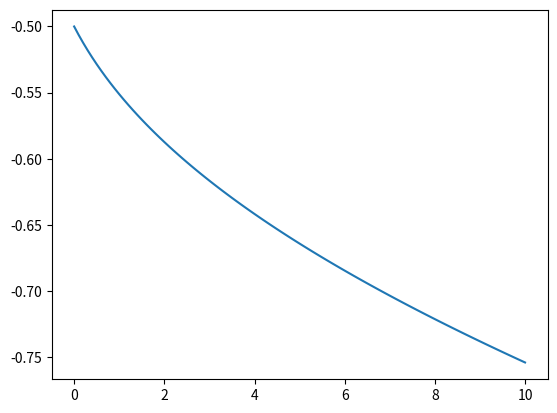

Write Python code to recreate this figure.
import numpy as np
import matplotlib.pyplot as plt 

'''
def PSD(Theta,mu,z,rho):
    gamma = 1
    Phi_hot = np.absolute(0.5*np.log(2*np.pi*(1+gamma*Theta)) + np.log(z/mu))
    rho_hot = (np.sqrt(2)/3)*(2*Phi_hot)**(3/4)
    Phi_cold = np.absolute(0.5*np.log(2*np.pi) + np.log(z/mu))
    rho_cold = (np.sqrt(2)/3)*(2*Phi_cold)**(3/4)

    A = (Phi_hot/(2*Phi_hot - 1))*(rho_cold - rho_hot)
    C = (1/(2*Phi_hot - 1))*(rho_cold - 2*Phi_hot*rho_hot)
    return -A/(rho+C) - 0.5
'''
'''
def PSD(Theta,mu,z):
    Phi_cold = np.absolute(np.log(2*np.pi) + np.log(z/mu))
    C = -1*(np.sqrt(2)/3)*Phi_cold**(3/4)
    A = (np.sqrt(2)/6)*((Phi_cold)**(3/4))*(1-(Phi_cold)**(1/4))
    gamma = 5/3
    Phi_hot = np.absolute(0.5*np.log(2*np.pi*(1+gamma*Theta)) + np.log(z/mu))
    rho = (np.sqrt(2)/3)*(2*Phi_hot)**(3/4)
    return -A/(rho+C) 

'''

def PSD(Theta,mu,z):
    gamma = 1
    Phi_hot = np.absolute(0.5*np.log(2*np.pi*(1+gamma*Theta)) + np.log(z/mu))
    rho_hot = (np.sqrt(2)/3)*(2*Phi_hot)**(3/4)
    Phi_cold = np.absolute(0.5*np.log(2*np.pi) + np.log(z/mu))
    rho_cold = (np.sqrt(2)/3)*(2*Phi_cold)**(3/4)
    A = 0.5*rho_cold
    return -A/rho_hot 

Theta = np.linspace(0,10,101)
mu = 43
z = 1
#rho = np.linspace(0,10,101)

'''
gamma = 5/3
Phi_hot = np.absolute(0.5*np.log(2*np.pi*(1+gamma*Theta)) + np.log(z/mu))
rho_hot = (np.sqrt(2)/3)*(2*Phi_hot)**(3/4)
Phi_range = np.linspace(-3,3,101)
rho_hot = (np.sqrt(2)/3)*(2*Phi_hot)**(3/4)*np.ones(len(Phi_range))
'''

Phi = PSD(Theta,mu,z)
plt.plot(Theta,Phi)
#plt.plot(rho_hot,Phi_range,'--')
plt.show()